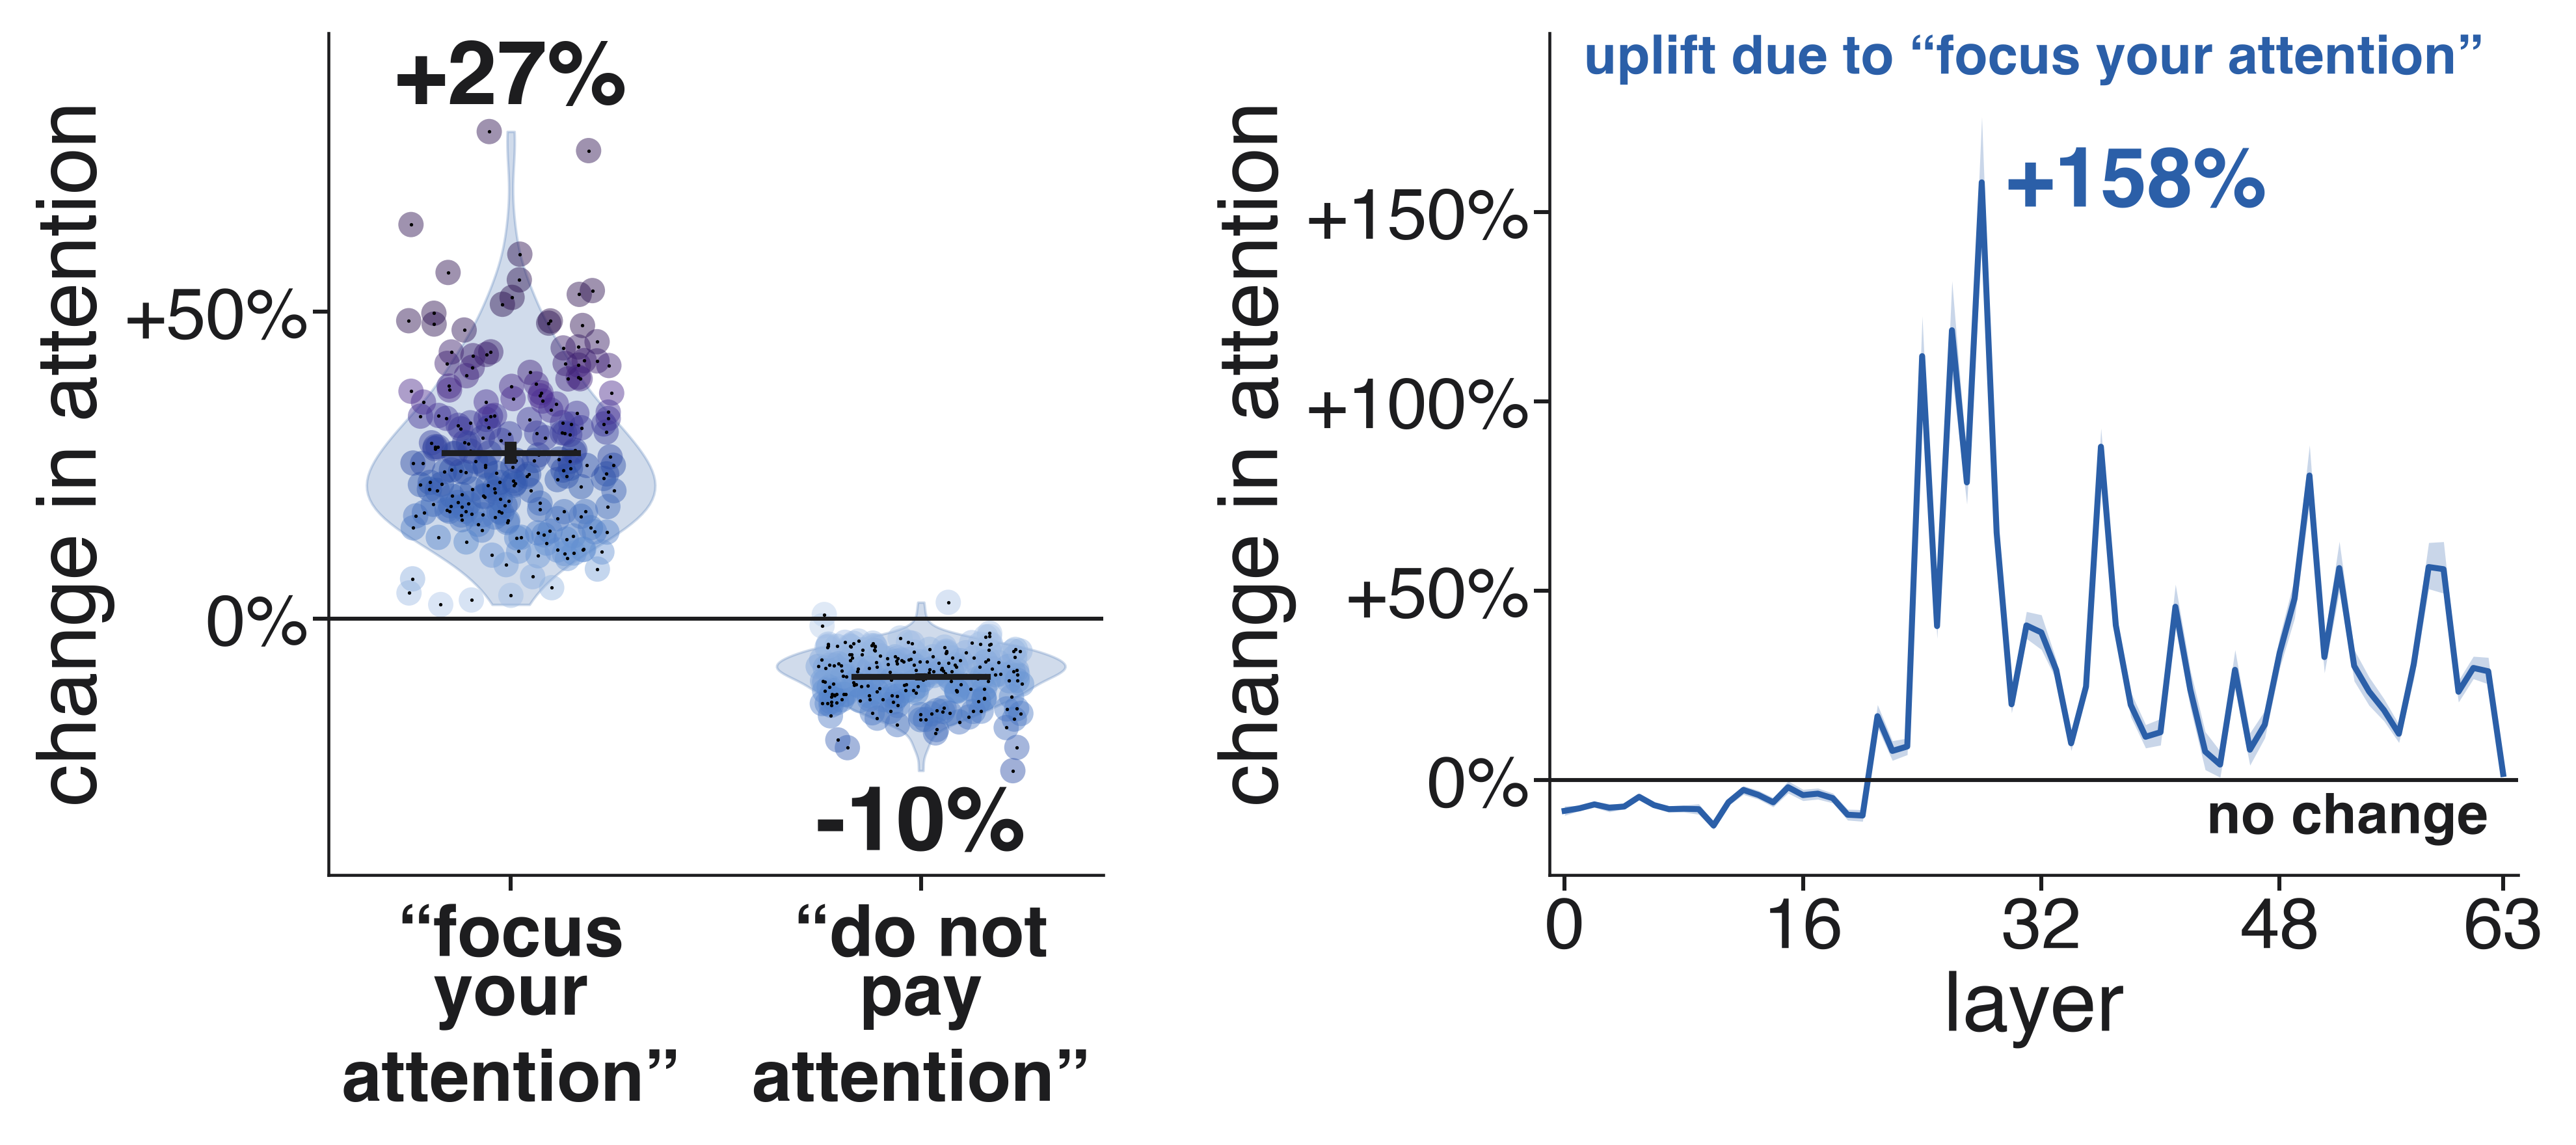

Recreate this plot in Python.
import json, math, numpy as np, matplotlib
matplotlib.use("Agg"); import matplotlib.pyplot as plt
R="/Users/user/connectome/islands/agents/resident-a/compute/attn_intro/"
OUT="/Users/user/connectome/islands/agents/resident-a/compute/fig/attn_intro/"
BLUE="#2B5FA8"; ORANGE="#E07B24"; INK="#1D1D1F"
plt.rcParams.update({"font.family":"Helvetica","font.size":30,"text.color":INK,"axes.labelcolor":INK,"xtick.color":INK,"ytick.color":INK,"axes.edgecolor":INK})
def load(m):
    meta=json.load(open(R+m+"/meta.json")); A=json.load(open(R+m+"/A.json")); B=json.load(open(R+m+"/B.json"))
    return meta, {r["id"]:r for r in A}, B
def band(att, L): return np.array(att)[L].mean(0)
def boot(x, NB=10000, seed=0):
    rng=np.random.default_rng(seed); x=np.asarray(x); i=rng.integers(0,len(x),(NB,len(x))); s=x[i].mean(1)
    return x.mean(), np.percentile(s,2.5), np.percentile(s,97.5)
data={}; report={}
for m,name in [("qwen3-8b","Qwen3-8B"),("qwen3-32b","Qwen3-32B")]:
    meta,base,B=load(m); L=meta["LAYERS"]
    by={c:{r["id"]:r for r in B if r["task"]=="arith" and r["cond"]==c} for c in ["focus","ignore","mention"]}
    for c in ["focus","ignore"]:
        ids=sorted(by[c]); assert sorted(by["mention"])==ids
        x=np.array([band(by["mention"][i]["att_mean"],L)[by["mention"][i]["k"]] for i in ids])
        assert all(by[c][i]["k"]==by["mention"][i]["k"] for i in ids)
        y=np.array([band(by[c][i]["att_mean"],L)[by[c][i]["k"]] for i in ids])
        mm,lo,hi=boot(np.log(y)-np.log(x))
        data[(name,c)]=(x,y,math.exp(mm),math.exp(lo),math.exp(hi)); report[(name,c)]=(len(ids),math.exp(mm),math.exp(lo),math.exp(hi))
    if m=="qwen3-32b":
        ids=sorted(by["focus"]); NL=meta["NL"]
        lr=np.array([[math.log(np.array(by["focus"][i]["att_mean"])[l][by["focus"][i]["k"]]/np.array(base[i]["att_mean"])[l][by["focus"][i]["k"]]) for l in range(NL)] for i in ids])
        lay=[boot(lr[:,l],seed=l) for l in range(NL)]
        layband=L
for k,v in report.items(): print(k, "n=%d %.3f [%.3f, %.3f]"%v)
# ---------- scatter
allv=np.concatenate([np.r_[d[0],d[1]] for d in data.values()]); lo_,hi_=allv.min()/1.4, allv.max()*1.4
print("range",allv.min(),allv.max())
fig,ax=plt.subplots(2,2,figsize=(16,15.5),sharex=True,sharey=True)
for r,name in enumerate(["Qwen3-8B","Qwen3-32B"]):
    for c,(cond,col) in enumerate([("focus",BLUE),("ignore",ORANGE)]):
        a=ax[r,c]; x,y,mm,lo,hi=data[(name,cond)]
        a.plot([lo_,hi_],[lo_,hi_],color=INK,lw=2.5,ls="--",zorder=1)
        a.scatter(x,y,s=110,color=col,alpha=0.45,edgecolors="none",zorder=2)
        a.set_xscale("log"); a.set_yscale("log"); a.set_xlim(lo_,hi_); a.set_ylim(lo_,hi_); a.set_aspect("equal")
        for s in ["top","right"]: a.spines[s].set_visible(False)
        a.spines["left"].set_linewidth(2); a.spines["bottom"].set_linewidth(2); a.tick_params(width=2,length=8,labelsize=28)
        a.text(0.04,0.96,f"{mm:.2f}×",transform=a.transAxes,fontsize=58,fontweight="bold",color=col,va="top")
        a.text(0.04,0.80,f"95% CI {lo:.2f}–{hi:.2f}",transform=a.transAxes,fontsize=32,color=col,va="top")
        a.text(0.96,0.05,name,transform=a.transAxes,fontsize=44,fontweight="bold",color=INK,ha="right",va="bottom")
        a.text(0.80,0.865,"no change",transform=a.transAxes,fontsize=30,color=INK,ha="center",va="bottom",rotation=45,rotation_mode="anchor")
        tk=[3e-5,1e-4,3e-4]; a.set_xticks(tk); a.set_yticks(tk); a.minorticks_off()
        a.set_xticklabels(["0.00003","0.0001","0.0003"]); a.set_yticklabels(["0.00003","0.0001","0.0003"])
        if r==0: a.set_title({"focus":"“Focus your attention on\nparagraph X”","ignore":"“Do not pay attention to\nparagraph X”"}[cond],fontsize=36,color=col,pad=18)
fig.supxlabel("Attention on paragraph X when paragraph X is only mentioned",fontsize=34,y=0.012)
fig.supylabel("Attention on paragraph X with the instruction",fontsize=34,x=0.012)
fig.subplots_adjust(left=0.17,right=0.97,top=0.90,bottom=0.08,wspace=0.06,hspace=0.08)
pass #,dpi=150,facecolor="white"); pass #,dpi=150,facecolor="white")

import numpy as np, matplotlib.ticker
from matplotlib import colors
res={}
for m,name,cond in [("qwen3-32b","“focus your\nattention”","focus"),("qwen3-32b","“do not pay\nattention”","ignore")]:
    meta=json.load(open(R+m+"/meta.json")); B=json.load(open(R+m+"/B.json")); L=meta["LAYERS"]
    by={c:{r["id"]:r for r in B if r["task"]=="arith" and r["cond"]==c} for c in [cond,"mention"]}
    ids=sorted(by[cond]); assert sorted(by["mention"])==ids
    assert all(by[cond][i]["k"]==by["mention"][i]["k"] for i in ids)
    x=np.array([band(by["mention"][i]["att_mean"],L)[by["mention"][i]["k"]] for i in ids])
    y=np.array([band(by[cond][i]["att_mean"],L)[by[cond][i]["k"]] for i in ids])
    d=y-x; z=100*(y/x-1); mm,lo,hi=boot(z)
    res[name]=dict(z=z,mean=mm,lo=lo,hi=hi,n=len(z),above=int((d>0).sum()),dz=d.mean()/d.std(ddof=1))
    print(name,"n=%d meanSD=%.3f CI[%.3f,%.3f] above=%d (%.1f%%) d_z=%.3f sd_mention=%.3g"%(len(z),mm,lo,hi,res[name]["above"],100*res[name]["above"]/len(z),res[name]["dz"],x.std(ddof=1)))

plt.rcParams.update({"font.size":56})
fig,(a,b)=plt.subplots(1,2,figsize=(36,16),gridspec_kw=dict(width_ratios=[1.2,1.5]))
cmap=colors.LinearSegmentedColormap.from_list("hy",["#BFD3EE","#5B8BD0","#2B4FA8","#4B2A8F","#2A0F4F"])
allz=np.concatenate([res[n]["z"] for n in res]); vm=np.percentile(np.abs(allz),97); norm=colors.Normalize(vmin=0,vmax=vm)
rng=np.random.default_rng(1)
for p,name in enumerate(res):
    r=res[name]; z=r["z"]
    vv=a.violinplot([z],positions=[p*1.35],widths=0.95,showextrema=False)
    for bb in vv["bodies"]: bb.set_facecolor(BLUE); bb.set_alpha(0.22); bb.set_edgecolor(BLUE); bb.set_linewidth(2.5)
    xj=p*1.35+rng.uniform(-0.34,0.34,len(z)); a.scatter(xj,z,s=650,c=cmap(norm(np.abs(z))),alpha=0.45,edgecolors="none",zorder=3); a.scatter(xj,z,s=6,color="black",zorder=4)
    a.plot([p*1.35,p*1.35],[r["lo"],r["hi"]],color=INK,lw=12,solid_capstyle="butt",zorder=5); a.plot([p*1.35-0.22,p*1.35+0.22],[r["mean"]]*2,color=INK,lw=6,zorder=6)
    a.text(p*1.35,(z.max()+2) if r["mean"]>0 else (z.min()-2),f"{r['mean']:+.0f}%",fontsize=90,fontweight="bold",ha="center",va=("bottom" if r["mean"]>0 else "top"),zorder=7)
a.set_xticks([0,1.35]); a.set_xticklabels(["“focus\nyour\nattention”","“do not\npay\nattention”"],fontsize=60,fontweight="bold",linespacing=1.1); a.set_xlim(-0.6,1.95)
# layers panel, % change vs no instruction
l=np.arange(len(lay)); m=100*(np.exp([t[0] for t in lay])-1); lo=100*(np.exp([t[1] for t in lay])-1); hi=100*(np.exp([t[2] for t in lay])-1)
b.fill_between(l,lo,hi,color=BLUE,alpha=0.25,lw=0); b.plot(l,m,color=BLUE,lw=6)
i=int(np.argmax(m)); b.text(i+1.6,m[i],f"{m[i]:+.0f}%",fontsize=84,color=BLUE,fontweight="bold",va="center")
b.text(0.5,1.0,"uplift due to “focus your attention”",transform=b.transAxes,fontsize=54,color=BLUE,fontweight="bold",va="top",ha="center")
b.set_xlim(-1,64); b.set_xticks([0,16,32,48,63]); b.set_xlabel("layer",fontsize=84,labelpad=8)
a.set_ylim(allz.min()-17,allz.max()+16); b.set_ylim(min(lo.min(),0)-12,hi.max()+22)
for ax in (a,b):
    ax.axhline(0,color=INK,lw=4,zorder=4)
    ax.yaxis.set_major_formatter(matplotlib.ticker.FuncFormatter(lambda v,_: f"{v:+.0f}%" if v else "0%"))
    for s_ in ["top","right"]: ax.spines[s_].set_visible(False)
    ax.spines["left"].set_linewidth(3); ax.spines["bottom"].set_linewidth(3); ax.tick_params(width=4,length=16,labelsize=72)
a.set_ylabel("change in attention",fontsize=84,labelpad=10); b.set_ylabel("change in attention",fontsize=84,labelpad=10)
b.text(62,-3,"no change",ha="right",va="top",fontsize=56,fontweight="bold")
fig.tight_layout(w_pad=2,pad=0.6); fig.savefig(OUT+"combo.png",dpi=110,facecolor="white"); fig.savefig(OUT+"combo.jpg",dpi=110,facecolor="white")
print(m.max(), m.min())
